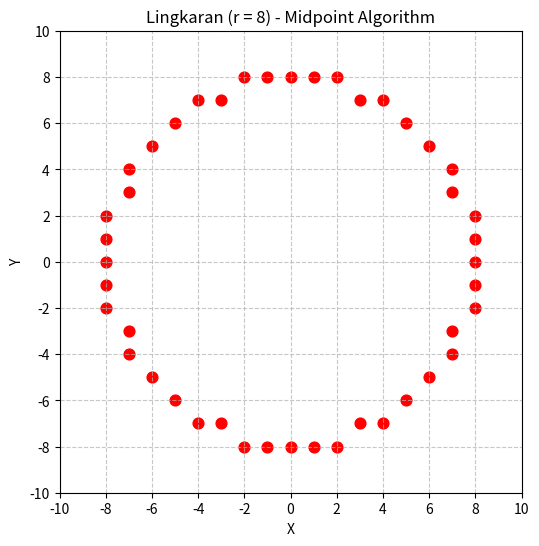

Generate this figure with matplotlib: (Note: this script raises an exception after producing the figure.)
import os
import matplotlib.pyplot as plt

def midpoint_circle(xc, yc, r):
    x, y = 0, r
    d = 1 - r
    points = []
    while x <= y:
        for px, py in [( x,  y), ( y,  x), (-x,  y), (-y,  x),
                       ( x, -y), ( y, -x), (-x, -y), (-y, -x)]:
            points.append((xc + px, yc + py))
        if d < 0:
            d = d + 2 * x + 3
        else:
            d = d + 2 * (x - y) + 5
            y -= 1
        x += 1
    return list(set(points))      # hapus titik duplikat

# Gambar lingkaran (r = 8)
r = 8
pts = midpoint_circle(0, 0, r)
x, y = zip(*pts)

plt.figure(figsize=(6, 6))
plt.scatter(x, y, s=60, c='red')
plt.gca().set_aspect('equal', adjustable='box')                          # skala X dan Y sama, agar bulat sempurna
plt.xlim(-r - 2, r + 2)
plt.ylim(-r - 2, r + 2)
plt.xticks(range(-r - 2, r + 3, 2))
plt.yticks(range(-r - 2, r + 3, 2))
plt.grid(True, linestyle='--', alpha=0.7)
plt.title(f'Lingkaran (r = {r}) - Midpoint Algorithm')
plt.xlabel('X')
plt.ylabel('Y')

# Simpan PNG di folder yang sama dengan file .py (folder praktikum)
folder = os.path.dirname(os.path.abspath(__file__))
plt.savefig(os.path.join(folder, 'hasillingkaran'), dpi=300, bbox_inches='tight')
plt.show()
